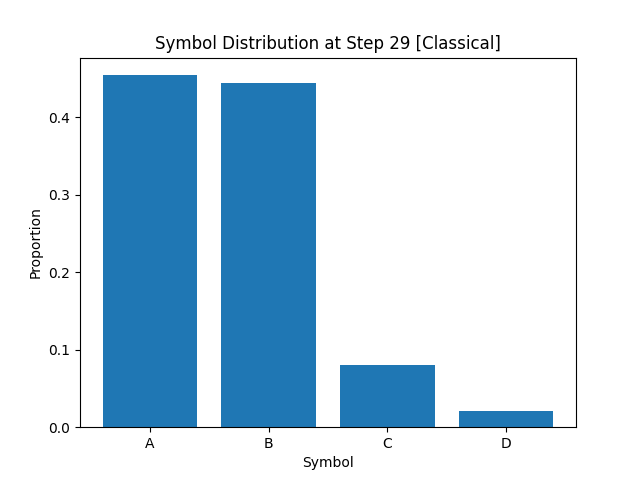

Values plotted in this chart, from the file beside it:
A, B, C, D
4.546250000000000013e-01
4.443750000000000200e-01
8.000000000000000167e-02
2.100000000000000130e-02
